Image classification data set "imgs_others" (yujeong0/Auto_painting_program on GitHub). Class labels (8): apple, avocado, carrot, cherry, flower, leaf, shellfish, tomato.

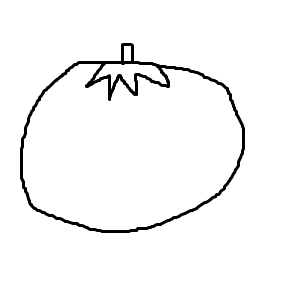
Label: tomato

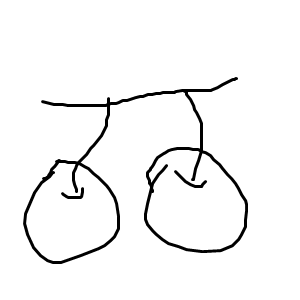
Label: cherry

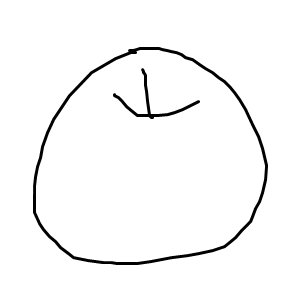
Label: apple

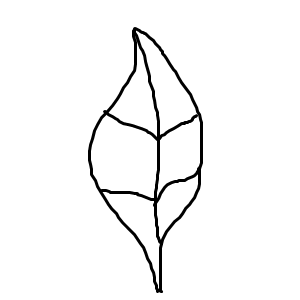
Label: leaf

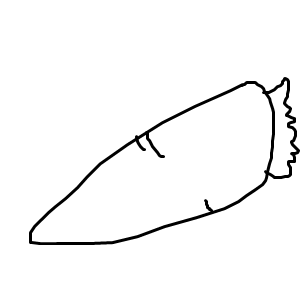
Label: carrot

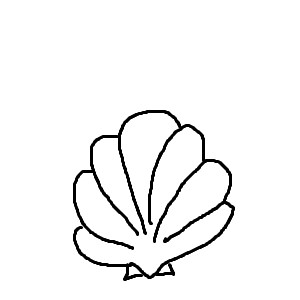
Label: shellfish
